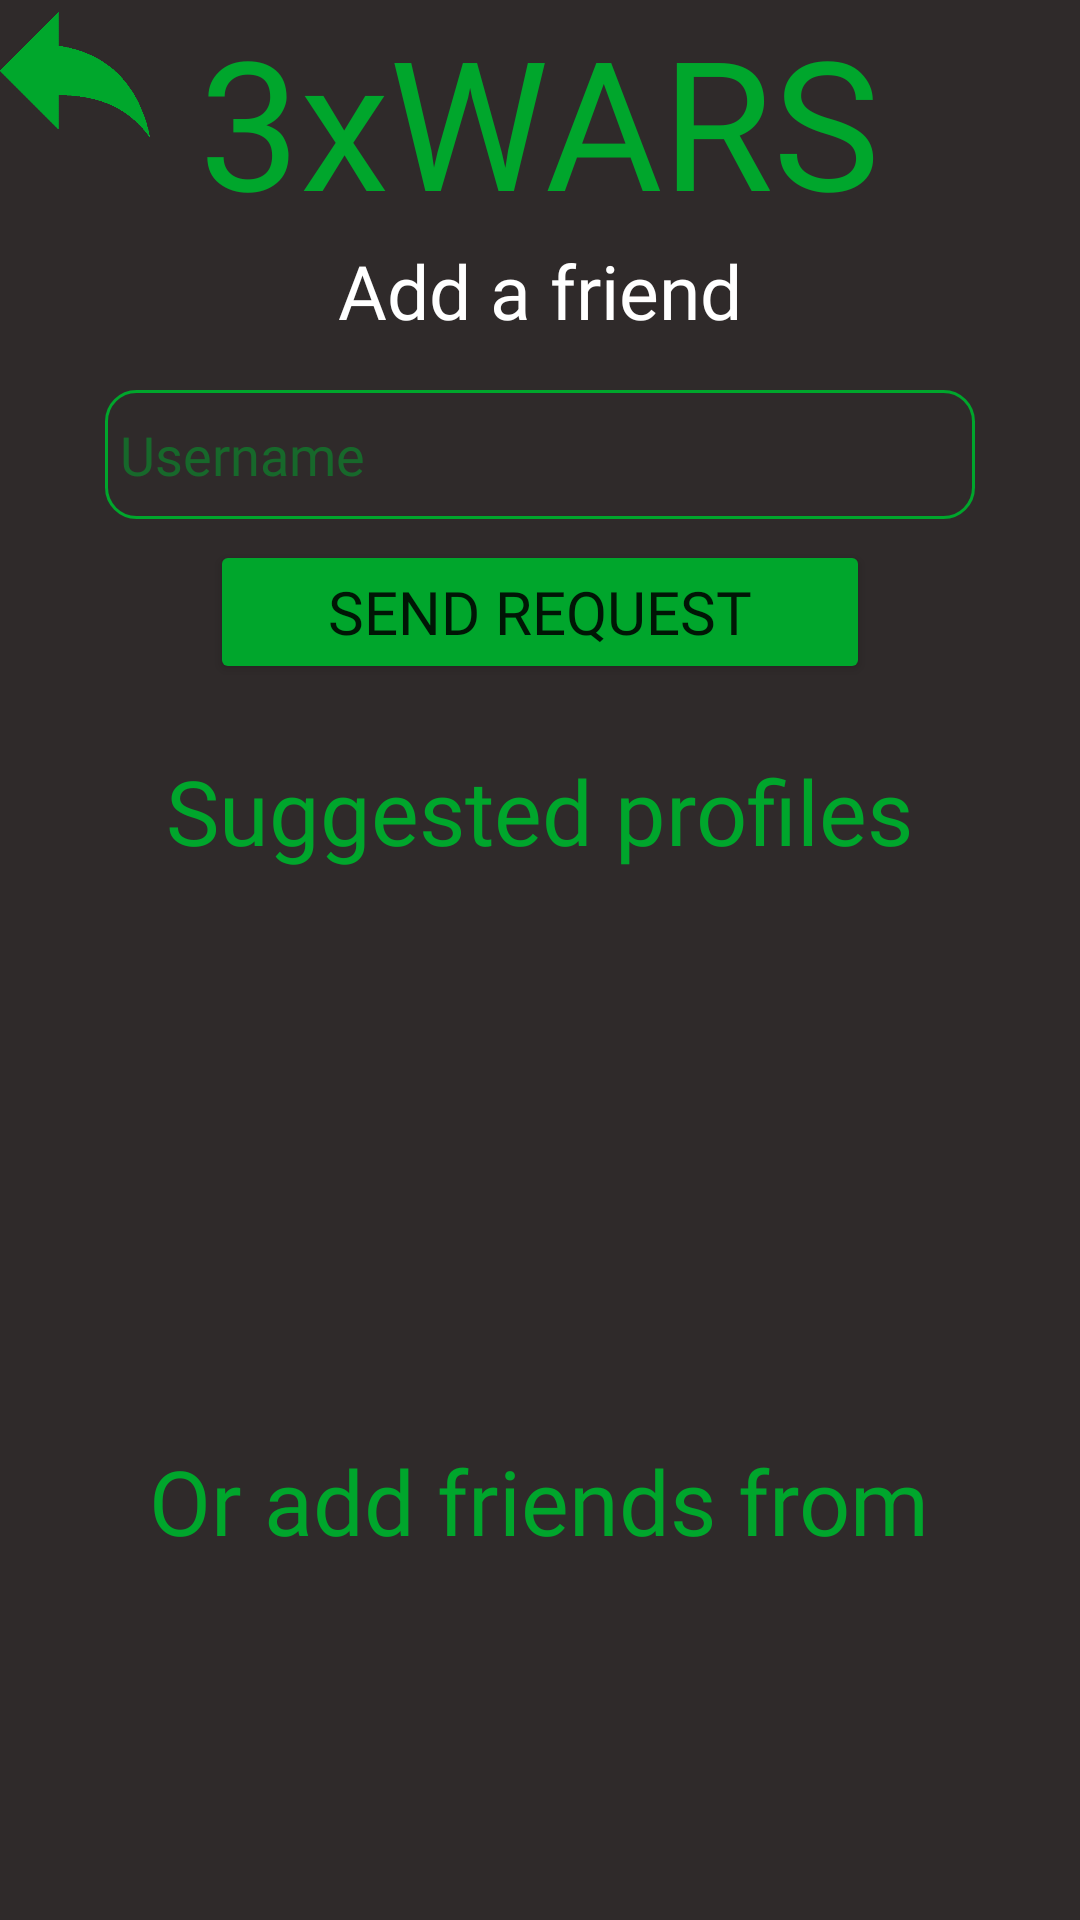

Reconstruct the res/layout file that produces this screen, plus the resources it refers to.
<!-- AndroidManifest.xml: application theme Theme.3xwars2 -->
<!-- res/layout/activity_add_friend.xml -->
<?xml version="1.0" encoding="utf-8"?>
<RelativeLayout xmlns:android="http://schemas.android.com/apk/res/android"
    xmlns:app="http://schemas.android.com/apk/res-auto"
    xmlns:tools="http://schemas.android.com/tools"
    android:layout_width="match_parent"
    android:layout_height="match_parent"
    android:background="#2f2a2a"
    tools:context=".addFriend">

    <TextView
        android:layout_width="wrap_content"
        android:layout_height="wrap_content"
        android:text="3xWARS"
        android:fontFamily="@font/snippet"
        android:textSize="60dp"
        android:layout_centerHorizontal="true"
        android:textColor="#00a62c"/>

    <ImageView
        android:id="@+id/flechaenrereAddafriend"
        android:layout_width="50dp"
        android:layout_height="50dp"
        android:src="@drawable/flecha"/>

    <TextView
        android:layout_width="wrap_content"
        android:layout_height="wrap_content"
        android:text="Add a friend"
        android:fontFamily="@font/snippet"
        android:layout_centerHorizontal="true"
        android:layout_marginTop="80dp"
        android:textSize="25dp"
        android:textColor="@color/white"/>

    <EditText
        android:id="@+id/addFriendUsernameET"
        android:layout_width="290dp"
        android:layout_height="43dp"
        android:layout_alignParentTop="true"
        android:layout_centerHorizontal="true"
        android:layout_marginTop="130dp"
        android:background="@drawable/custom_input"
        android:fontFamily="@font/snippet"
        android:hint="Username"
        android:paddingLeft="5dp"
        android:textColor="#00a62c"
        android:textColorHint="#8000a62c" />

    <Button
        android:id="@+id/addFriendSendRequestBTN"
        android:layout_width="220dp"
        android:layout_height="wrap_content"
        android:layout_centerHorizontal="true"
        android:layout_marginTop="180dp"
        android:backgroundTint="#00a62c"
        android:fontFamily="@font/snippet"
        android:text="Send request"
        android:textSize="20dp" />

    <TextView
        android:layout_width="wrap_content"
        android:layout_height="wrap_content"
        android:text="Suggested profiles"
        android:layout_centerHorizontal="true"
        android:layout_marginTop="250dp"
        android:fontFamily="@font/snippet"
        android:textSize="30dp"
        android:textColor="#00a62c"/>

    <androidx.recyclerview.widget.RecyclerView
        android:id="@+id/recyclerAddfriend"
        android:layout_width="match_parent"
        android:layout_height="170dp"
        android:layout_marginTop="290dp"
        android:orientation="horizontal"
        />


    <TextView
        android:layout_width="wrap_content"
        android:layout_height="wrap_content"
        android:text="Or add friends from"
        android:layout_centerHorizontal="true"
        android:layout_marginTop="480dp"
        android:fontFamily="@font/snippet"
        android:textSize="30dp"
        android:textColor="#00a62c"/>

    <ImageView
        android:id="@+id/facebookfriendIV"
        android:layout_width="90dp"
        android:layout_height="88dp"
        android:layout_alignParentStart="true"
        android:layout_alignParentBottom="true"
        android:layout_marginStart="19dp"
        android:layout_marginBottom="80dp"
        tools:srcCompat="@drawable/facebook" />

    <ImageView
        android:id="@+id/xboxfriendIV"
        android:layout_width="90dp"
        android:layout_height="88dp"
        android:layout_alignParentStart="true"
        android:layout_alignParentBottom="true"
        android:layout_centerHorizontal="true"
        android:layout_marginStart="160dp"
        android:layout_marginBottom="80dp"
        tools:srcCompat="@drawable/xbpx" />

    <ImageView
        android:id="@+id/googlefriendIV"
        android:layout_width="90dp"
        android:layout_height="88dp"
        android:layout_alignParentStart="true"
        android:layout_alignParentBottom="true"
        android:layout_centerHorizontal="true"
        android:layout_marginStart="297dp"
        android:layout_marginBottom="80dp"
        tools:srcCompat="@drawable/gogle" />

</RelativeLayout>
<!-- resources referenced by this layout -->
<resources>
  <!-- drawable custom_input (drawable) -->
  <?xml version="1.0" encoding="utf-8"?>
  <selector xmlns:android="http://schemas.android.com/apk/res/android">
  
      <item android:state_enabled="true" android:state_focused="true">
          <shape android:shape="rectangle">
              <corners android:radius="10dp"/>
              <stroke android:width="1dip" android:color="#00a62c"/>
          </shape>
      </item>
  
      <item android:state_enabled="true">
          <shape android:shape="rectangle">
              <corners android:radius="10dp"/>
              <stroke android:width="1dip" android:color="#00a62c"/>
          </shape>
      </item>
  
  
  </selector>
  <!-- drawable facebook: png bitmap (drawable, 6188 bytes) -->
  <!-- drawable flecha: png bitmap (drawable-v24, 4302 bytes) -->
  <!-- drawable gogle: png bitmap (drawable, 7778 bytes) -->
  <!-- drawable xbpx: png bitmap (drawable, 42198 bytes) -->
  <style name="Theme.3xwars2" parent="Theme.MaterialComponents.DayNight.NoActionBar">
          
          <item name="colorPrimary">@color/purple_500</item>
          <item name="colorPrimaryVariant">@color/purple_700</item>
          <item name="colorOnPrimary">@color/white</item>
          
          <item name="colorSecondary">@color/teal_200</item>
          <item name="colorSecondaryVariant">@color/teal_700</item>
          <item name="colorOnSecondary">@color/black</item>
          
          <item name="android:statusBarColor">?attr/colorPrimaryVariant</item>
          
      </style>
  <!-- not gathered from this repository: default colours our renderer supplied (Android Studio template values) -->
  <color name="purple_500">#FF6200EE</color>
  <color name="purple_700">#FF3700B3</color>
  <color name="teal_200">#FF03DAC5</color>
  <color name="teal_700">#FF018786</color>
  <color name="black">#FF000000</color>
  <color name="white">#FFFFFFFF</color>
</resources>
